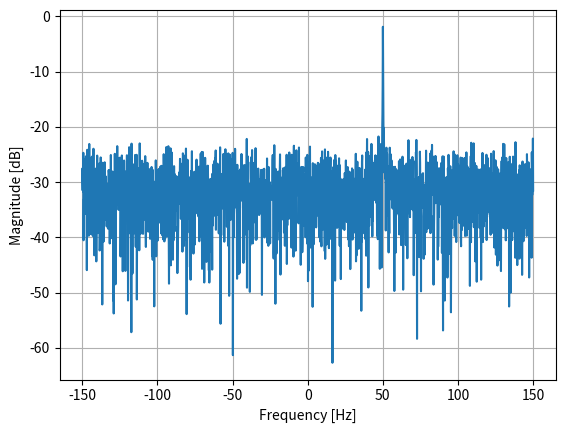

Reproduce this figure in Python. (Note: this script raises an exception after producing the figure.)
import matplotlib.pyplot as plt
import numpy as np

Fs = 300  # sample rate
Ts = 1 / Fs  # sample period
N = 2048  # number of samples to simulate

t = Ts * np.arange(N)
x = np.exp(1j * 2 * np.pi * 50 * t)  # simulates sinusoid at +50 Hz

n = (np.random.randn(N) + 1j * np.random.randn(N)) / np.sqrt(2)  # AWGN with unity power
noise_power = 2
r = x + n * np.sqrt(noise_power)

PSD = (np.abs(np.fft.fft(r)) / N) ** 2
PSD_log = 10.0 * np.log10(PSD)
PSD_shifted = np.fft.fftshift(PSD_log)

f = np.linspace(Fs / -2.0, Fs / 2.0, N)  # lazy method

plt.plot(f, PSD_shifted)
plt.grid(True)
plt.xlabel("Frequency [Hz]")
plt.ylabel("Magnitude [dB]")

# plt.show()

plt.savefig('../_images/generated/fft_example1.svg', bbox_inches='tight')
